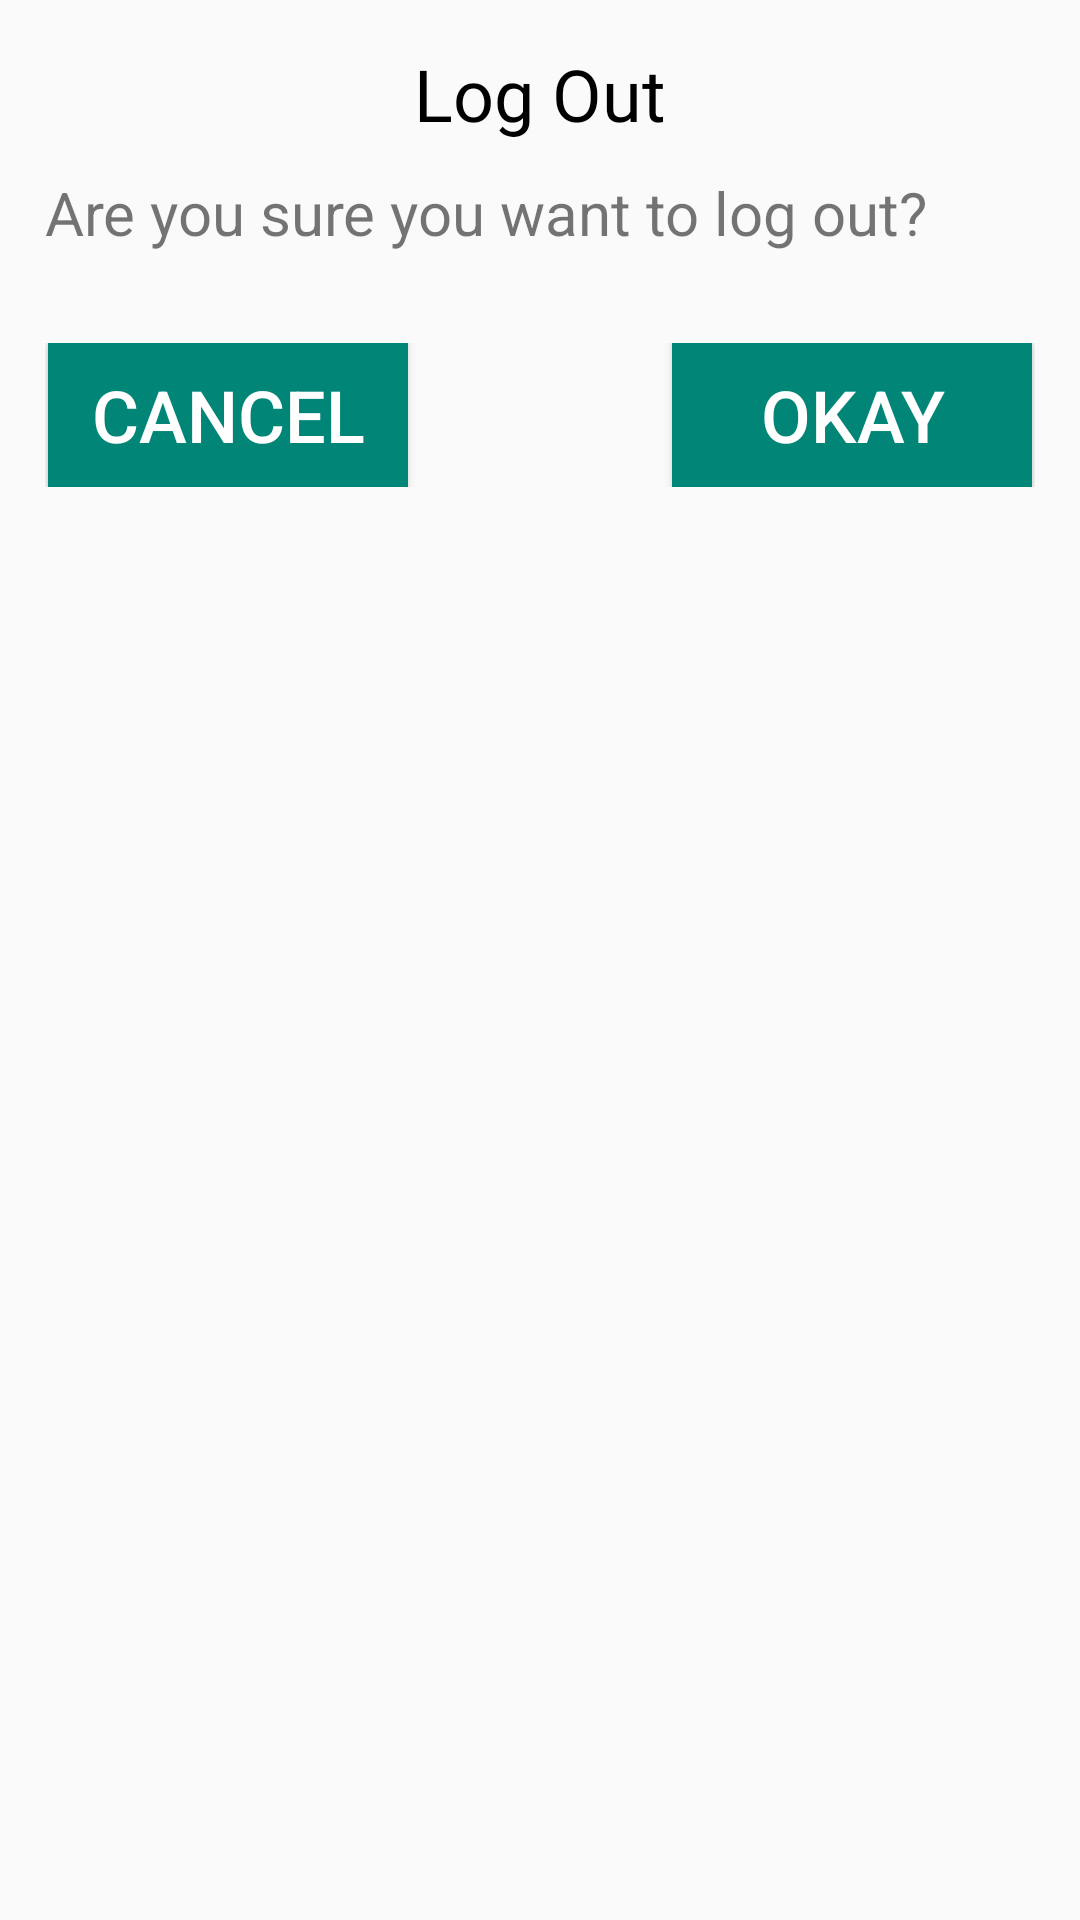

Android layout source for this screen:
<!-- AndroidManifest.xml: application theme Theme.AppCompat.Light.NoActionBar -->
<!-- res/layout/logout_dialog.xml -->
<?xml version="1.0" encoding="utf-8"?>
<LinearLayout xmlns:android="http://schemas.android.com/apk/res/android"
    xmlns:tools="http://schemas.android.com/tools"
    android:orientation="vertical" android:layout_width="match_parent"
    android:layout_height="match_parent"
    android:padding="15dp">


    <TextView
        android:id="@+id/textView3"
        android:layout_width="match_parent"
        android:layout_height="wrap_content"
        android:fontFamily="@font/adamina"
        android:gravity="center_horizontal"
        android:text="Log Out"
        android:textAlignment="center"
        android:textColor="#000000"
        android:textSize="24sp" />

    <TextView
        android:id="@+id/textView4"
        android:layout_width="match_parent"
        android:layout_height="wrap_content"
        android:text="Are you sure you want to log out?"
        android:textSize="20sp"
        android:layout_marginTop="10sp"
        android:layout_marginBottom="20sp"/>
    <RelativeLayout
        android:layout_width="match_parent"
        android:layout_height="wrap_content"
        android:layout_marginTop="10dp"
        >

        <Button
            android:id="@+id/cancel"
            android:layout_width="120dp"
            android:layout_height="wrap_content"
            android:layout_alignParentLeft="true"
            android:layout_marginLeft="1dp"
            android:background="@color/newColor"
            android:text="Cancel"
            android:textColor="#FFFFFF"
            android:textSize="24sp" />

        <Button
            android:id="@+id/okLogout"
            android:layout_width="120dp"
            android:layout_height="wrap_content"
            android:layout_alignParentEnd="true"
            android:layout_alignParentRight="true"
            android:layout_marginEnd="1dp"
            android:layout_marginRight="1dp"
            android:background="@color/newColor"
            android:text="Okay"
            android:textColor="#FFFFFF"
            android:textSize="24sp" />
    </RelativeLayout>


</LinearLayout>
<!-- resources referenced by this layout -->
<resources>
  <color name="newColor">#008577</color>
</resources>
